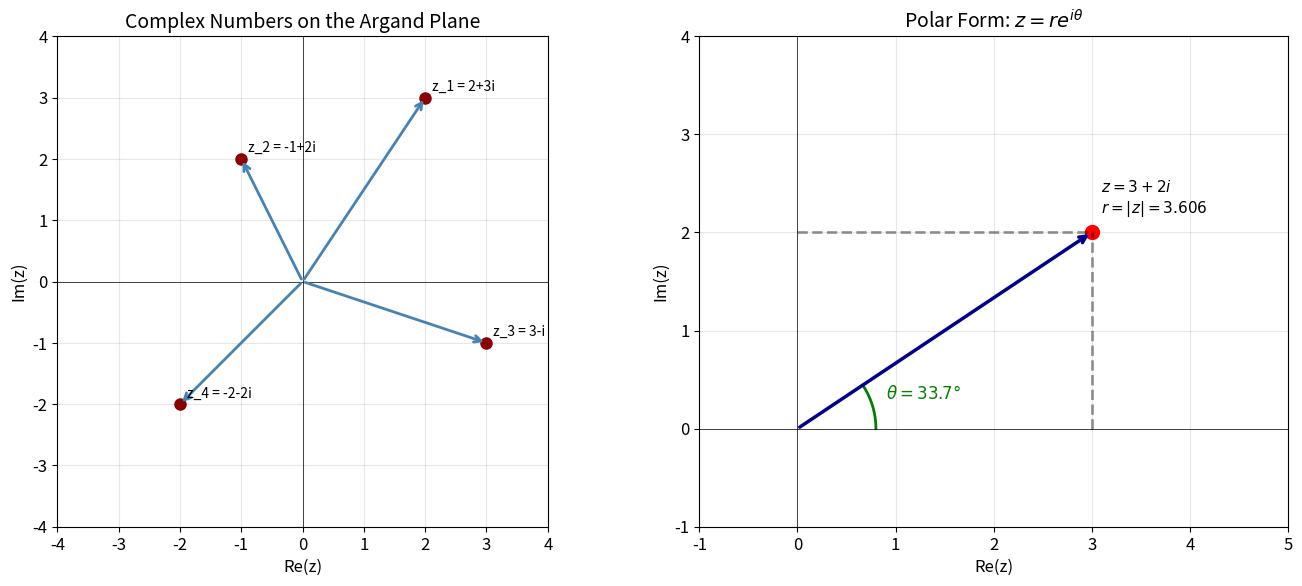
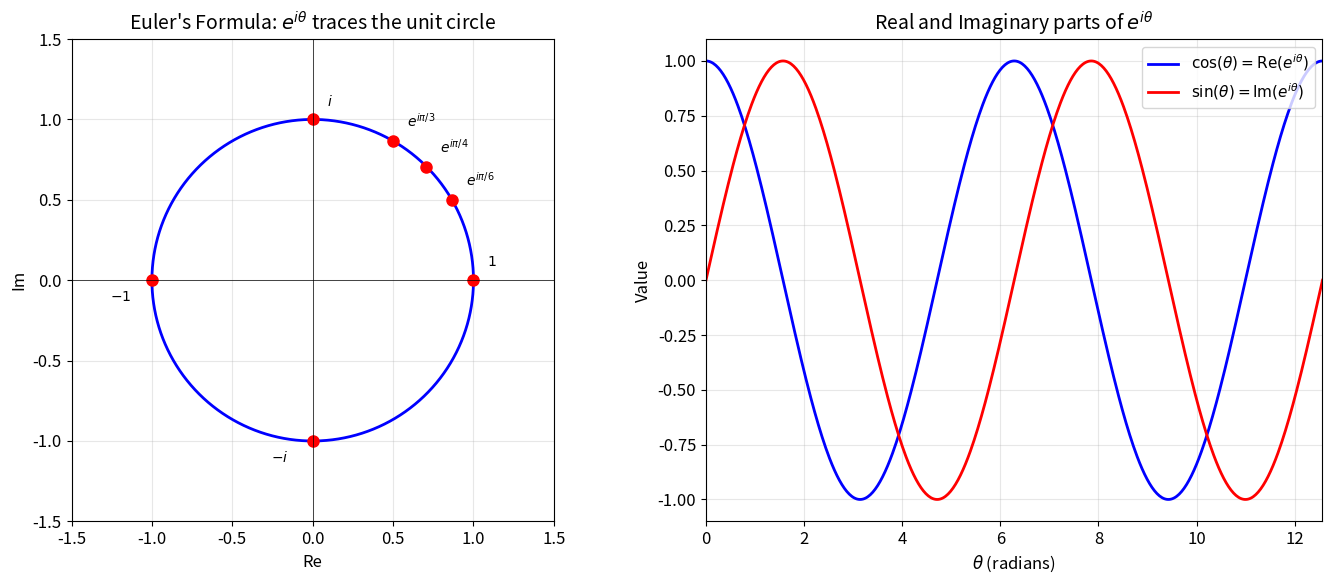
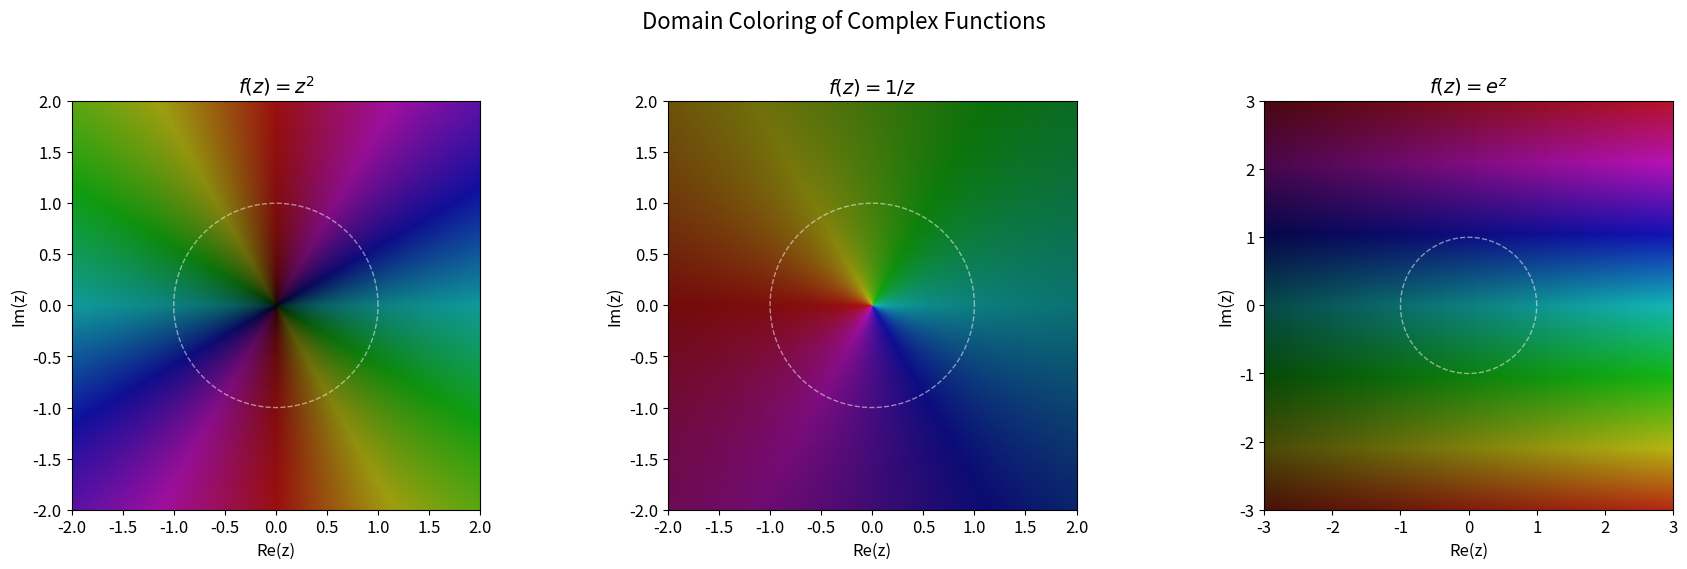

Here is the Python script that generated these plots, in order:
# Hardware detection — adapts simulations to your machine
import sys, os
sys.path.insert(0, os.path.join(os.path.dirname(os.path.abspath("__file__")), ".."))
try:
    from hardware_config import HARDWARE, get_max_qubits
    print(f"Hardware: {HARDWARE['chip']} | {HARDWARE['memory_gb']} GB | Profile: {HARDWARE['profile']}")
    print(f"Max qubits: {get_max_qubits('safe')} (safe) / {get_max_qubits('max')} (max)")
except ImportError:
    print("hardware_config.py not found — using defaults")
    print("Run setup.sh from the repo root to generate it")

import numpy as np
import matplotlib.pyplot as plt
from matplotlib.colors import hsv_to_rgb
from matplotlib.patches import Circle
from numpy.linalg import eig, norm, det, inv
import cmath
%matplotlib inline

# Publication-quality plot defaults
plt.rcParams.update({
    'figure.figsize': (8, 6),
    'font.size': 12,
    'axes.titlesize': 14,
    'axes.labelsize': 12,
    'lines.linewidth': 2,
    'figure.dpi': 100,
})
print("Imports loaded. Ready for complex analysis explorations.")

# --- Complex number visualization on the Argand plane ---

# Define several complex numbers
z_list = [
    (2 + 3j,   'z_1 = 2+3i'),
    (-1 + 2j,  'z_2 = -1+2i'),
    (3 - 1j,   'z_3 = 3-i'),
    (-2 - 2j,  'z_4 = -2-2i'),
]

fig, axes = plt.subplots(1, 2, figsize=(14, 6))

# Left: individual complex numbers
ax = axes[0]
for z, label in z_list:
    ax.annotate('', xy=(z.real, z.imag), xytext=(0, 0),
                arrowprops=dict(arrowstyle='->', lw=2, color='steelblue'))
    ax.plot(z.real, z.imag, 'o', markersize=8, color='darkred')
    ax.annotate(label, xy=(z.real, z.imag), xytext=(5, 5),
                textcoords='offset points', fontsize=10)

ax.set_xlim(-4, 4)
ax.set_ylim(-4, 4)
ax.set_aspect('equal')
ax.grid(True, alpha=0.3)
ax.axhline(0, color='k', linewidth=0.5)
ax.axvline(0, color='k', linewidth=0.5)
ax.set_xlabel('Re(z)')
ax.set_ylabel('Im(z)')
ax.set_title('Complex Numbers on the Argand Plane')

# Right: polar form visualization
ax = axes[1]
z = 3 + 2j
r = abs(z)
theta = cmath.phase(z)

# Draw the vector
ax.annotate('', xy=(z.real, z.imag), xytext=(0, 0),
            arrowprops=dict(arrowstyle='->', lw=2.5, color='darkblue'))
ax.plot(z.real, z.imag, 'o', markersize=10, color='red')

# Draw the angle arc
arc_theta = np.linspace(0, theta, 50)
arc_r = 0.8
ax.plot(arc_r * np.cos(arc_theta), arc_r * np.sin(arc_theta), 'g-', linewidth=2)
ax.annotate(f'$\\theta = {np.degrees(theta):.1f}°$',
            xy=(0.9, 0.3), fontsize=12, color='green')

# Draw projections
ax.plot([z.real, z.real], [0, z.imag], 'k--', alpha=0.4)
ax.plot([0, z.real], [z.imag, z.imag], 'k--', alpha=0.4)

ax.annotate(f'$z = {z.real:.0f}+{z.imag:.0f}i$\n$r = |z| = {r:.3f}$',
            xy=(z.real + 0.1, z.imag + 0.2), fontsize=11)

ax.set_xlim(-1, 5)
ax.set_ylim(-1, 4)
ax.set_aspect('equal')
ax.grid(True, alpha=0.3)
ax.axhline(0, color='k', linewidth=0.5)
ax.axvline(0, color='k', linewidth=0.5)
ax.set_xlabel('Re(z)')
ax.set_ylabel('Im(z)')
ax.set_title('Polar Form: $z = re^{i\\theta}$')

plt.tight_layout()
plt.show()

# Print properties
print("Complex number properties:")
for z, label in z_list:
    print(f"  {label}: |z| = {abs(z):.3f}, arg(z) = {np.degrees(cmath.phase(z)):.1f} deg, "
          f"conjugate = {z.conjugate()}")

# --- Euler's formula visualization: e^{i theta} on the unit circle ---

fig, axes = plt.subplots(1, 2, figsize=(14, 6))

# Left: unit circle traced by e^{i*theta}
ax = axes[0]
theta = np.linspace(0, 2 * np.pi, 500)
z_circle = np.exp(1j * theta)
ax.plot(z_circle.real, z_circle.imag, 'b-', linewidth=2, label='$e^{i\\theta}$')

# Mark special angles
special = {
    0: '$1$', np.pi/6: '$e^{i\\pi/6}$', np.pi/4: '$e^{i\\pi/4}$',
    np.pi/3: '$e^{i\\pi/3}$', np.pi/2: '$i$',
    np.pi: '$-1$', 3*np.pi/2: '$-i$'
}
for ang, label in special.items():
    z = np.exp(1j * ang)
    ax.plot(z.real, z.imag, 'ro', markersize=8)
    offset = (10, 10) if ang < np.pi else (-30, -15)
    ax.annotate(label, xy=(z.real, z.imag), xytext=offset,
                textcoords='offset points', fontsize=10)

ax.set_xlim(-1.5, 1.5)
ax.set_ylim(-1.5, 1.5)
ax.set_aspect('equal')
ax.grid(True, alpha=0.3)
ax.axhline(0, color='k', linewidth=0.5)
ax.axvline(0, color='k', linewidth=0.5)
ax.set_xlabel('Re')
ax.set_ylabel('Im')
ax.set_title("Euler's Formula: $e^{i\\theta}$ traces the unit circle")

# Right: cos and sin as real/imaginary parts
ax = axes[1]
theta_range = np.linspace(0, 4 * np.pi, 500)
z_evolving = np.exp(1j * theta_range)

ax.plot(theta_range, z_evolving.real, 'b-', linewidth=2, label='$\cos(\\theta) = \mathrm{Re}(e^{i\\theta})$')
ax.plot(theta_range, z_evolving.imag, 'r-', linewidth=2, label='$\sin(\\theta) = \mathrm{Im}(e^{i\\theta})$')
ax.set_xlabel('$\\theta$ (radians)')
ax.set_ylabel('Value')
ax.set_title('Real and Imaginary parts of $e^{i\\theta}$')
ax.legend(fontsize=11)
ax.grid(True, alpha=0.3)
ax.set_xlim(0, 4 * np.pi)

plt.tight_layout()
plt.show()

# Verify Euler's identity
euler_identity = np.exp(1j * np.pi) + 1
print(f"Euler's identity: e^(i*pi) + 1 = {euler_identity:.2e}  (should be ~0)")
print(f"Verification: e^(i*pi/4) = {np.exp(1j*np.pi/4):.6f}")
print(f"Expected:     cos(pi/4) + i*sin(pi/4) = {np.cos(np.pi/4):.6f} + {np.sin(np.pi/4):.6f}i")

# --- Domain coloring for complex functions ---

def domain_coloring(f, extent=(-2, 2, -2, 2), N=500, title="f(z)"):
    """
    Domain coloring visualization of a complex function f.
    Hue = arg(f(z)), Brightness = |f(z)| (compressed with log).
    """
    x = np.linspace(extent[0], extent[1], N)
    y = np.linspace(extent[2], extent[3], N)
    X, Y = np.meshgrid(x, y)
    Z = X + 1j * Y

    # Evaluate function (handle division by zero gracefully)
    with np.errstate(divide='ignore', invalid='ignore'):
        W = f(Z)

    # Hue from argument (0 to 1)
    H = (np.angle(W) + np.pi) / (2 * np.pi)

    # Saturation: constant
    S = np.ones_like(H) * 0.9

    # Value (brightness) from modulus, compressed with log
    modulus = np.abs(W)
    V = 1 - 1 / (1 + modulus**0.3)  # Smooth compression

    # Handle NaN/inf
    H = np.nan_to_num(H, nan=0.0)
    V = np.nan_to_num(V, nan=0.5)

    # Convert HSV to RGB
    HSV = np.stack([H, S, V], axis=-1)
    RGB = hsv_to_rgb(HSV)

    return RGB, extent


# Create domain coloring for three functions
functions = [
    (lambda z: z**2,     "$f(z) = z^2$",     (-2, 2, -2, 2)),
    (lambda z: 1/z,      "$f(z) = 1/z$",     (-2, 2, -2, 2)),
    (lambda z: np.exp(z), "$f(z) = e^z$",     (-3, 3, -3, 3)),
]

fig, axes = plt.subplots(1, 3, figsize=(18, 5.5))

for ax, (f, title, extent) in zip(axes, functions):
    RGB, ext = domain_coloring(f, extent=extent, title=title)
    ax.imshow(RGB, extent=ext, origin='lower', aspect='equal')
    ax.set_xlabel('Re(z)')
    ax.set_ylabel('Im(z)')
    ax.set_title(title, fontsize=14)

    # Add unit circle for reference
    theta = np.linspace(0, 2 * np.pi, 100)
    ax.plot(np.cos(theta), np.sin(theta), 'w--', alpha=0.5, linewidth=1)

plt.suptitle('Domain Coloring of Complex Functions', fontsize=16, y=1.02)
plt.tight_layout()
plt.show()
print("Hue = phase of f(z), Brightness = |f(z)| (compressed)")
print("White dashed circle = unit circle |z| = 1")

# --- Complex inner products and orthogonality ---

# Define complex vectors (qubit states)
# |+> and |-> states (Hadamard basis)
ket_plus  = np.array([1, 1], dtype=complex) / np.sqrt(2)
ket_minus = np.array([1, -1], dtype=complex) / np.sqrt(2)
# |+i> and |-i> states (Y basis)
ket_plus_i  = np.array([1, 1j], dtype=complex) / np.sqrt(2)
ket_minus_i = np.array([1, -1j], dtype=complex) / np.sqrt(2)

states = {
    '|+>': ket_plus,
    '|->': ket_minus,
    '|+i>': ket_plus_i,
    '|-i>': ket_minus_i,
}

print("=== Complex Inner Products <phi|psi> ===\n")
print(f"{'':8s}", end='')
for name in states:
    print(f"{name:>12s}", end='')
print()

for name_i, psi in states.items():
    print(f"{name_i:8s}", end='')
    for name_j, phi in states.items():
        # Inner product: <phi|psi> = phi^dagger @ psi
        ip = np.vdot(phi, psi)  # np.vdot conjugates the first argument
        print(f"{ip.real:+.3f}{ip.imag:+.3f}i", end='  ')
    print()

print("\n=== Orthogonality checks ===")
print(f"<+|-> = {np.vdot(ket_plus, ket_minus):.6f}  (orthogonal: should be 0)")
print(f"<+i|-i> = {np.vdot(ket_plus_i, ket_minus_i):.6f}  (orthogonal: should be 0)")
print(f"<+|+i> = {np.vdot(ket_plus, ket_plus_i):.6f}  (NOT orthogonal)")

print("\n=== Norm (should all be 1 for normalized states) ===")
for name, v in states.items():
    print(f"  ||{name}|| = {norm(v):.6f}")

# --- Hermitian and Unitary matrix properties ---

# Construct a Hermitian matrix
H = np.array([
    [2,    1+1j, 0   ],
    [1-1j, 3,    2-1j],
    [0,    2+1j, 1   ]
], dtype=complex)

print("=== Hermitian Matrix H ===")
print(H)
print(f"\nIs Hermitian (H = H^dag)? {np.allclose(H, H.conj().T)}")

# Eigendecomposition
eigenvalues, eigenvectors = eig(H)
print(f"\nEigenvalues: {np.round(eigenvalues.real, 6)}")
print(f"Are eigenvalues real? Max imaginary part: {np.max(np.abs(eigenvalues.imag)):.2e}")

# Check orthogonality of eigenvectors
print("\nEigenvector orthogonality (should be ~identity):")
overlap = eigenvectors.conj().T @ eigenvectors
print(np.round(overlap, 6))

# Construct a Unitary matrix from a Hermitian (U = e^{iH})
# For small matrices, use eigendecomposition
U = eigenvectors @ np.diag(np.exp(1j * eigenvalues.real)) @ eigenvectors.conj().T
print("\n=== Unitary Matrix U = e^{iH} ===")
print(np.round(U, 4))
print(f"\nIs Unitary (UU^dag = I)? {np.allclose(U @ U.conj().T, np.eye(3))}")

# Eigenvalues of unitary should have |lambda| = 1
u_vals = eig(U)[0]
print(f"\nEigenvalues of U: {np.round(u_vals, 4)}")
print(f"|lambda| values:  {np.round(np.abs(u_vals), 6)}")
print(f"All unit modulus?  {np.allclose(np.abs(u_vals), 1.0)}")

# --- Spectral Theorem Demonstration ---
# For Hermitian A: A = sum_i lambda_i |v_i><v_i|

A = np.array([
    [5, 2-1j],
    [2+1j, 3]
], dtype=complex)

print("Hermitian matrix A:")
print(A)
print(f"Is Hermitian? {np.allclose(A, A.conj().T)}")

# Eigendecomposition
eigenvalues, eigenvectors = eig(A)
print(f"\nEigenvalues: {np.round(eigenvalues.real, 6)}")

# Spectral decomposition: A = sum lambda_i * |v_i><v_i|
A_reconstructed = np.zeros_like(A)
print("\n--- Spectral Decomposition ---")
for i in range(len(eigenvalues)):
    lam = eigenvalues[i].real
    v = eigenvectors[:, i:i+1]  # Column vector
    projector = v @ v.conj().T  # |v><v| (outer product)
    A_reconstructed += lam * projector
    print(f"\n  lambda_{i} = {lam:.4f}")
    print(f"  |v_{i}> = {v.flatten().round(4)}")
    print(f"  |v_{i}><v_{i}| =")
    print(f"  {np.round(projector, 4)}")

print(f"\nReconstruction: A = sum lambda_i |v_i><v_i|")
print(f"Reconstruction error: {norm(A - A_reconstructed):.2e}")

# Projectors are idempotent and complete
P0 = eigenvectors[:, 0:1] @ eigenvectors[:, 0:1].conj().T
P1 = eigenvectors[:, 1:2] @ eigenvectors[:, 1:2].conj().T
print(f"\nP0^2 = P0? {np.allclose(P0 @ P0, P0)}")
print(f"P1^2 = P1? {np.allclose(P1 @ P1, P1)}")
print(f"P0 + P1 = I? {np.allclose(P0 + P1, np.eye(2))}")
print(f"P0 P1 = 0? {np.allclose(P0 @ P1, np.zeros((2,2)))}")